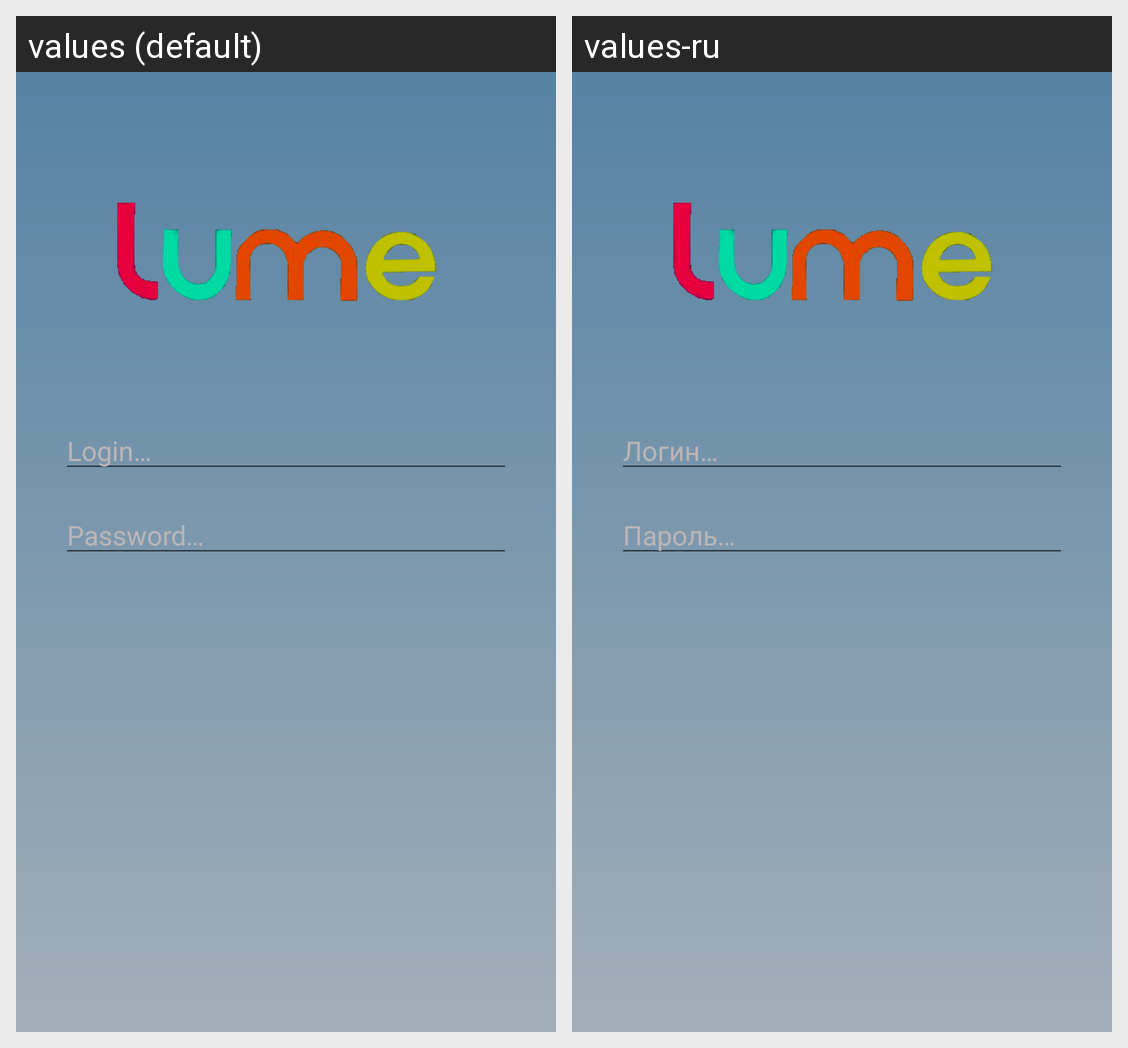

Strings drawn on this Android screen and how each of the app's shown locales translates them:
Android screen res/layout/activity_welcome.xml rendered under 2 locales, left to right: values (default), values-ru. Device: Nexus 5 (rendered at 1080×1920; each locale shown at half size, 540×960, under a caption strip naming it); theme AppTheme.
Strings drawn on this screen, with the default value and each locale's value (text and hints the layout hard-codes, and strings that could not be matched under every locale, appear in the picture but are not listed):

login_placeholder
  values: Login…
  values-ru: Логин…

password_placeholder
  values: Password…
  values-ru: Пароль…
